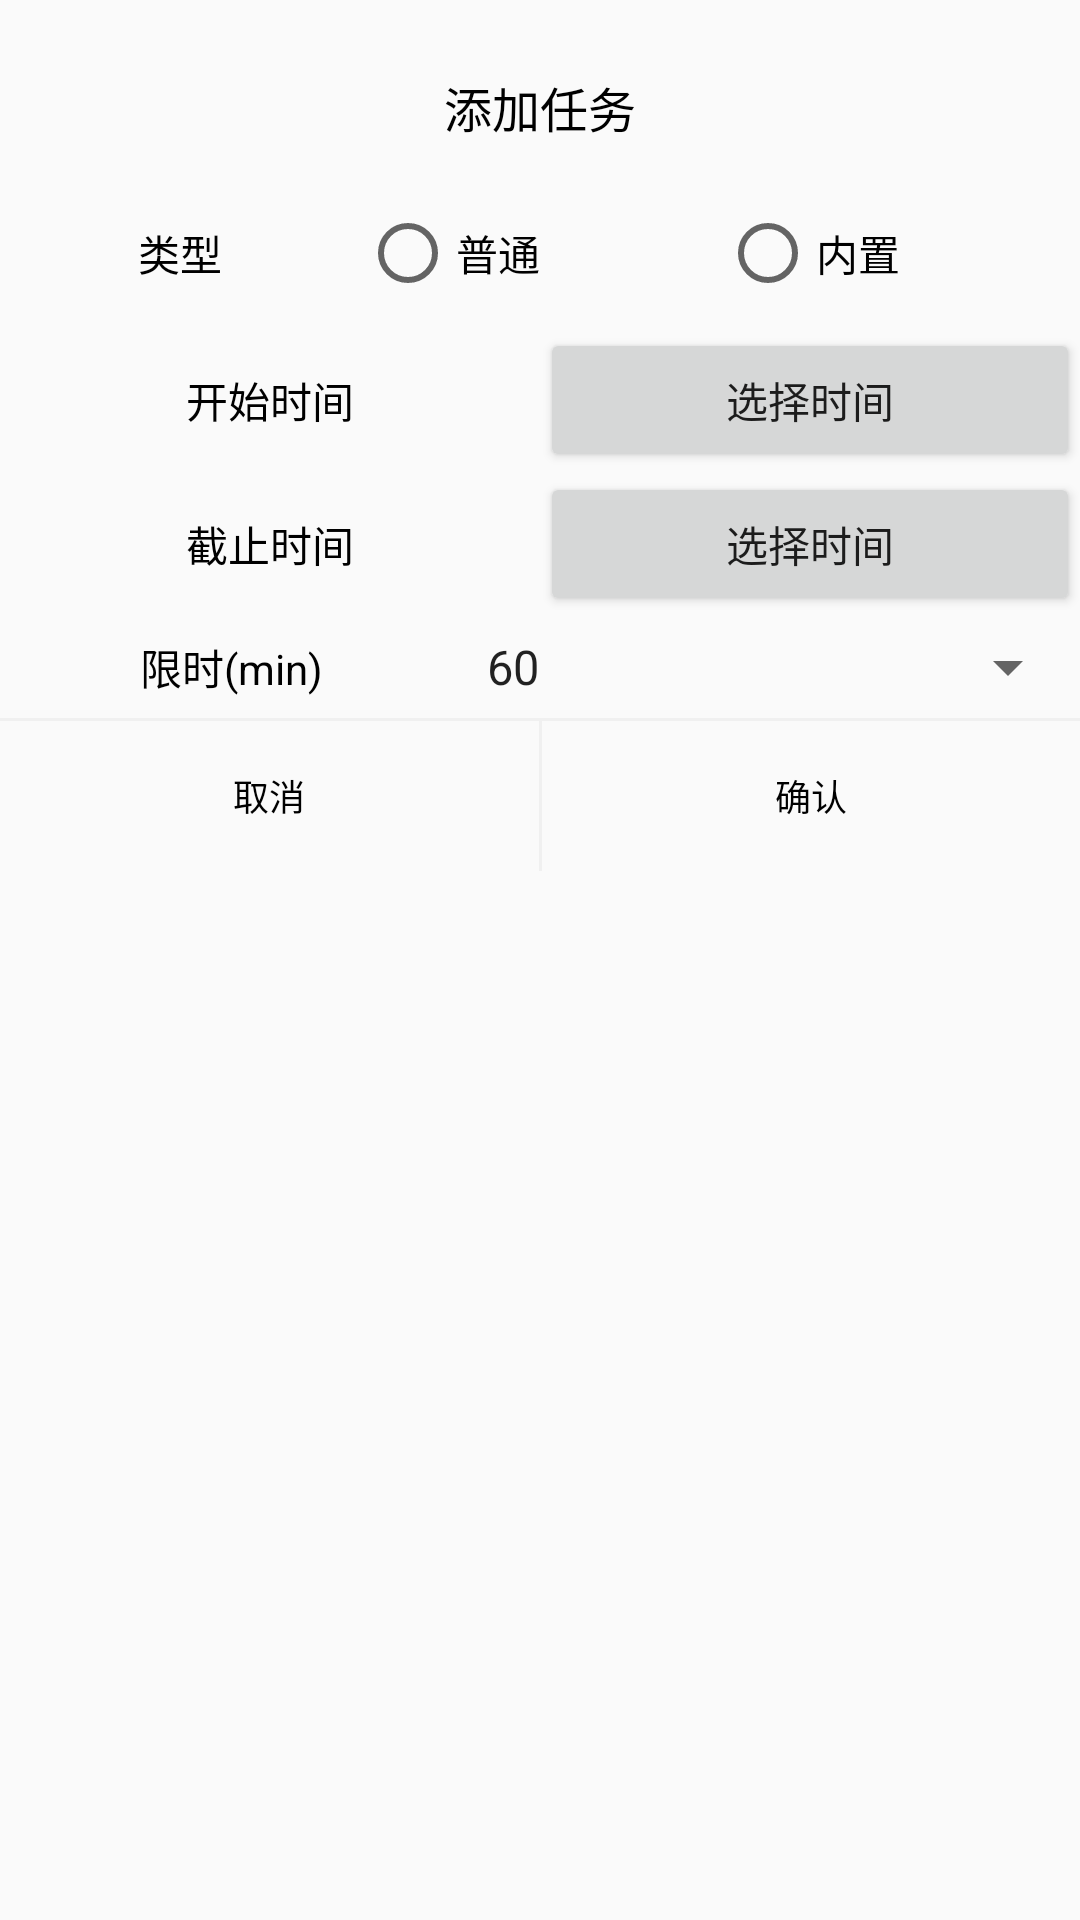

Reconstruct the res/layout file that produces this screen, plus the resources it refers to.
<!-- AndroidManifest.xml: application theme Theme.AppCompat.Light.NoActionBar -->
<!-- res/layout/my_dialog.xml -->
<?xml version="1.0" encoding="utf-8"?>

<LinearLayout xmlns:android="http://schemas.android.com/apk/res/android"
              android:layout_width="match_parent"
              android:layout_height="match_parent"
              android:background="@drawable/bg_round_white"
              android:orientation="vertical" >

    <TextView
        android:id="@+id/title"
        android:layout_width="match_parent"
        android:layout_height="wrap_content"
        android:gravity="center_horizontal"
        android:padding="12dp"
        android:layout_marginTop="12dp"
        android:text="@string/dialog_title"
        android:textSize="16sp"
        android:textColor="@color/black"/>

    <LinearLayout
        android:layout_width="match_parent"
        android:layout_height="50dp"
        android:orientation="horizontal">

        <TextView
            android:layout_width="match_parent"
            android:layout_height="match_parent"
            android:gravity="center"
            android:textColor="@color/black"
            android:text="@string/task_type"
            android:layout_weight="2.0"/>

        <RadioGroup
            android:id="@+id/type_group"
            android:layout_width="match_parent"
            android:layout_height="match_parent"
            android:orientation="horizontal"
            android:layout_weight="1.0">

            <RadioButton
                android:id="@+id/typical_task"
                android:layout_width="wrap_content"
                android:layout_height="match_parent"
                android:text="@string/typical_task"
                android:layout_weight="1.0"
                android:textColor="@color/black"
                />

            <RadioButton
            android:id="@+id/inherent_task"
            android:layout_width="wrap_content"
            android:layout_height="match_parent"
            android:text="@string/read_task"
            android:layout_weight="1.0"
            android:textColor="@color/black"
            />

        </RadioGroup>

    </LinearLayout>

    <LinearLayout
        android:layout_width="match_parent"
        android:layout_height="wrap_content">
        <TextView
            android:layout_width="match_parent"
            android:layout_height="wrap_content"
            android:text="@string/start_time"
            android:layout_weight="1.0"
            android:gravity="center"
            android:textColor="@color/black"/>

        <Button
            android:id="@+id/time_select1"
            android:layout_width="match_parent"
            android:layout_height="wrap_content"
            android:text="@string/time_set"
            android:layout_weight="1.0"/>



    </LinearLayout>


    <LinearLayout
        android:layout_width="match_parent"
        android:layout_height="wrap_content">
        <TextView
            android:layout_width="match_parent"
            android:layout_height="wrap_content"
            android:text="@string/end_time"
            android:layout_weight="1.0"
            android:gravity="center"
            android:textColor="@color/black"/>

        <Button
            android:id="@+id/time_select2"
            android:layout_width="match_parent"
            android:layout_height="wrap_content"
            android:text="@string/time_set"
            android:layout_weight="1.0"/>

    </LinearLayout>

    <LinearLayout
        android:layout_width="match_parent"
        android:layout_height="wrap_content">

        <TextView
            android:layout_width="wrap_content"
            android:layout_height="match_parent"
            android:layout_weight="1.0"
            android:gravity="center_horizontal|center_vertical"

            android:text="@string/time_limit"
            android:textColor="@color/black"/>

        <Spinner
            android:id="@+id/time_limit"
            android:layout_width="wrap_content"
            android:layout_height="match_parent"
            android:layout_marginBottom="5dp"
            android:layout_marginTop="5dp"
            android:layout_weight="1.0"
            android:entries="@array/time"
            android:gravity="center_horizontal|center_vertical"
            >
        </Spinner>




    </LinearLayout>


    <View
        android:layout_width="match_parent"
        android:layout_height="1dp"
        android:background="@color/light_gray"/>

    <LinearLayout
        android:layout_width="match_parent"
        android:layout_height="50dp"
        android:orientation="horizontal">

        <TextView
            android:id="@+id/cancel"
            android:layout_width="match_parent"
            android:layout_height="match_parent"
            android:background="@drawable/bg_dialog_left_white"
            android:layout_weight="1.0"
            android:gravity="center"
            android:text="@string/cancel"
            android:textSize="12sp"
            android:textColor="@color/black"/>

        <View
            android:layout_width="1dp"
            android:layout_height="match_parent"
            android:background="@color/light_gray"/>

        <TextView
            android:id="@+id/submit"
            android:layout_width="match_parent"
            android:layout_height="match_parent"
            android:background="@drawable/bg_dialog_right_white"
            android:gravity="center"
            android:layout_weight="1.0"
            android:text="@string/confirm"
            android:textSize="12sp"
            android:textColor="@color/black"/>

    </LinearLayout>

</LinearLayout>
<!-- resources referenced by this layout -->
<resources>
  <string-array name="time">
  
          <item>60</item>
          <item>40</item>
          <item>30</item>
          <item>20</item>
          <item>10</item>
          <item>无限制</item>
      </string-array>
  <color name="black">#000000</color>
  <color name="light_gray">#F0F0F0</color>
  <string name="cancel">取消</string>
  <string name="confirm">确认</string>
  <string name="dialog_title">添加任务</string>
  <string name="end_time">截止时间</string>
  <string name="read_task">内置</string>
  <string name="start_time">开始时间</string>
  <string name="task_type">类型</string>
  <string name="time_limit">限时(min)</string>
  <string name="time_set">选择时间</string>
  <string name="typical_task">普通</string>
</resources>
